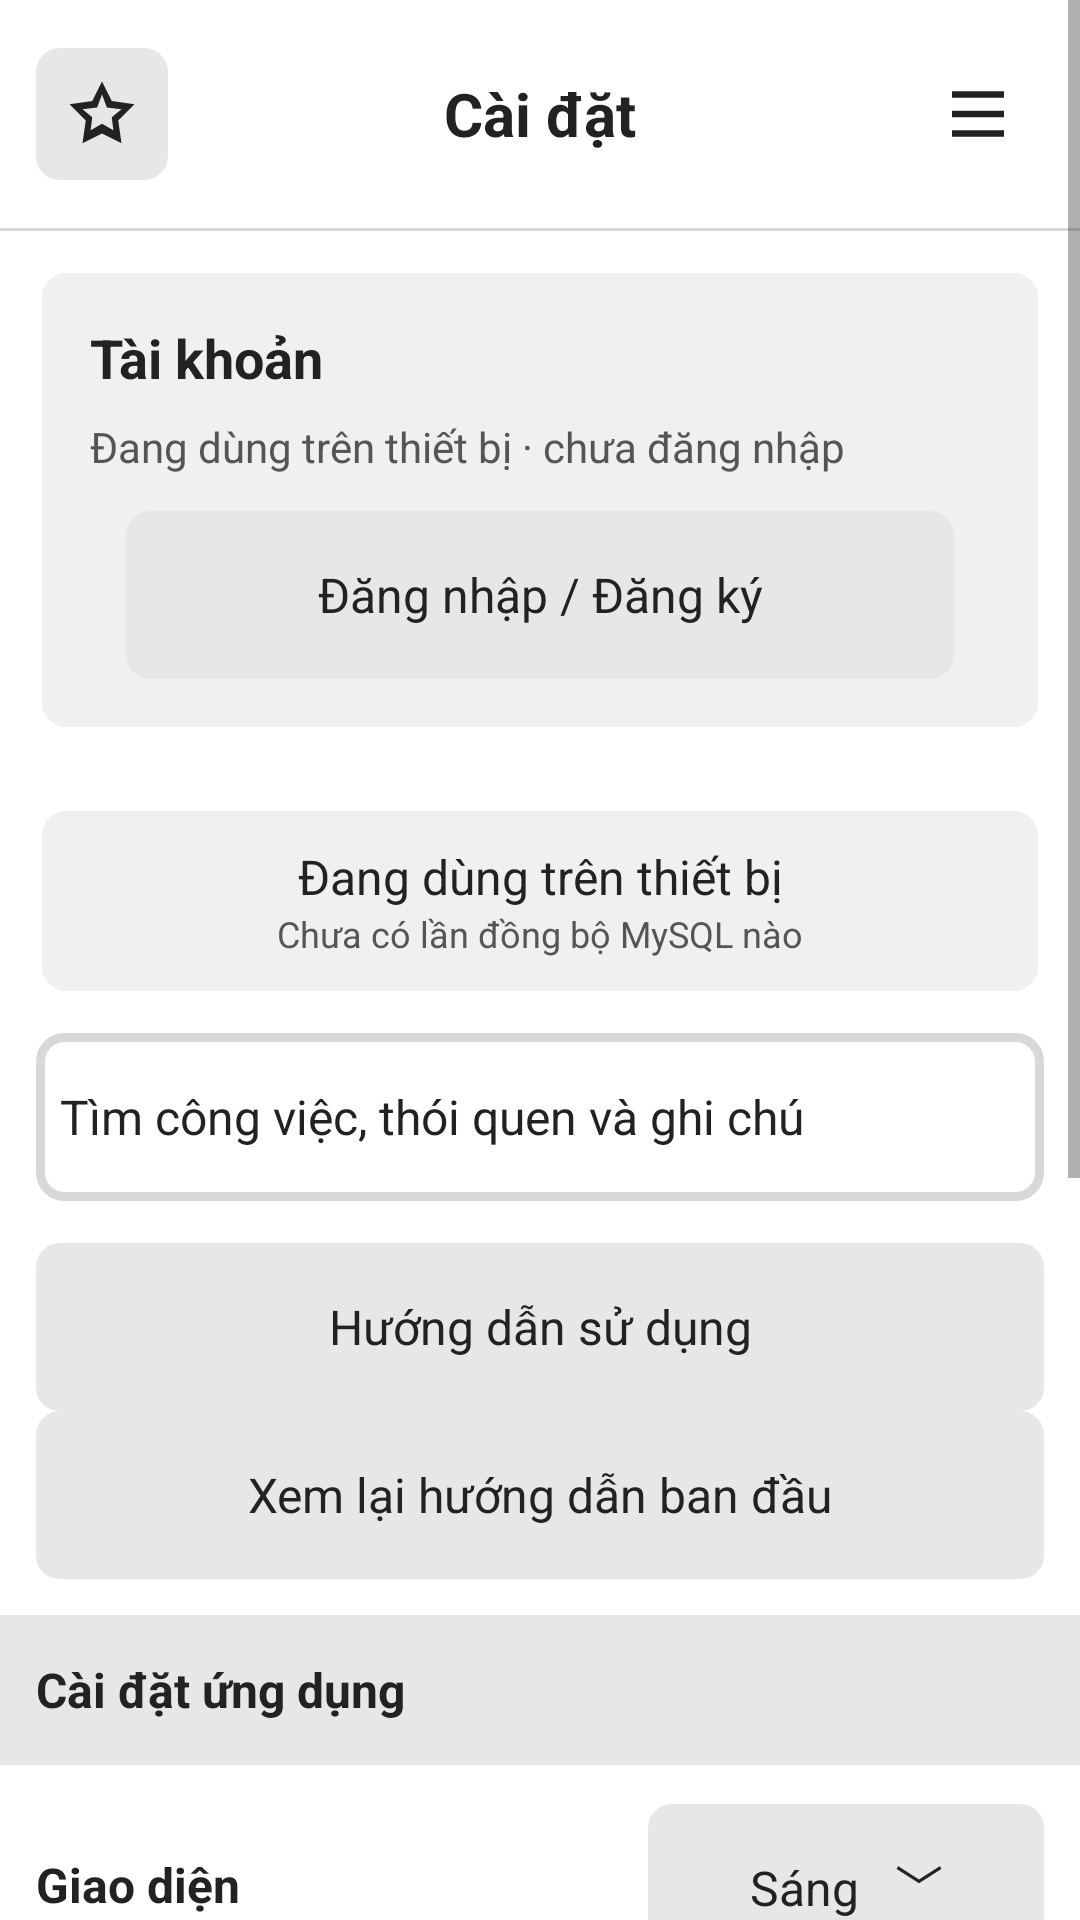

Write the Android layout XML for this screen, with the resource values it uses.
<!-- AndroidManifest.xml: application theme Theme.TaskManager -->
<!-- res/layout/screen_settings.xml -->
<?xml version="1.0" encoding="utf-8"?>
<ScrollView xmlns:android="http://schemas.android.com/apk/res/android" xmlns:app="http://schemas.android.com/apk/res-auto" android:layout_width="match_parent" android:layout_height="match_parent" android:fillViewport="true">
    <LinearLayout android:layout_width="match_parent" android:layout_height="wrap_content" android:orientation="vertical">
        <FrameLayout android:layout_width="match_parent" android:layout_height="76dp">
            <TextView style="@style/ScreenTitle" android:text="@string/settings" />
            <ImageButton android:id="@+id/settingsStar" style="@style/IconButton" app:srcCompat="@drawable/ic_star" android:contentDescription="Thông tin ứng dụng" android:layout_gravity="start|center_vertical" android:layout_marginStart="12dp" android:background="@drawable/control_gray" />
            <ImageButton android:id="@+id/settingsMenu" style="@style/IconButton" app:srcCompat="@drawable/ic_menu" android:contentDescription="@string/manage_lists" android:layout_gravity="end|center_vertical" android:layout_marginEnd="12dp" />
        </FrameLayout>
        <View android:layout_width="match_parent" android:layout_height="1dp" android:background="@color/workspace_line" />
        <LinearLayout android:layout_width="match_parent" android:layout_height="wrap_content" android:layout_margin="14dp" android:padding="16dp" android:orientation="vertical" android:background="@drawable/control_soft">
            <TextView android:layout_width="match_parent" android:layout_height="wrap_content" android:text="Tài khoản" android:textStyle="bold" android:textSize="18sp" android:textColor="@color/workspace_text" />
            <TextView android:id="@+id/accountStatus" android:layout_width="match_parent" android:layout_height="wrap_content" android:layout_marginTop="8dp" android:text="Đang dùng trên thiết bị · chưa đăng nhập" android:textSize="14sp" android:textColor="@color/workspace_muted" />
            <Button android:id="@+id/settingsAccountLogin" style="@style/WideButton" android:layout_marginTop="12dp" android:text="Đăng nhập / Đăng ký" />
            <Button android:id="@+id/settingsAccountLogout" style="@style/WideButton" android:layout_marginTop="8dp" android:text="Đăng xuất" android:visibility="gone" />
            <Button android:id="@+id/settingsAccountDelete" style="@style/WideButton" android:layout_marginTop="8dp" android:text="Xóa tài khoản" android:visibility="gone" android:textColor="#D94B4B" />
            <Button
                android:id="@+id/settingsAccountChangePassword"
                style="@style/WideButton"
                android:layout_marginTop="8dp"
                android:text="Đổi mật khẩu"
                android:visibility="gone" />
        </LinearLayout>
        <LinearLayout android:layout_width="match_parent" android:layout_height="wrap_content" android:minHeight="60dp" android:layout_margin="14dp" android:padding="8dp" android:background="@drawable/control_soft" android:gravity="center" android:orientation="vertical">
            <TextView android:layout_width="match_parent" android:layout_height="wrap_content" android:gravity="center" android:text="@string/local_account" android:textSize="16sp" android:textColor="@color/workspace_text" />
            <TextView android:id="@+id/syncStatus" android:layout_width="match_parent" android:layout_height="wrap_content" android:gravity="center" android:text="@string/sync_not_started" android:textSize="12sp" android:textColor="@color/workspace_muted" />
        </LinearLayout>
        <Button android:id="@+id/settingsSearch" style="@style/WideButton" android:text="@string/search_everything" android:background="@drawable/box_empty" android:gravity="start|center_vertical" />
        <Button android:id="@+id/help" style="@style/WideButton" android:text="@string/help" android:layout_marginTop="14dp" />
        <Button android:id="@+id/replayOnboarding" style="@style/WideButton" android:text="@string/onboarding_replay" />
        <TextView android:layout_width="match_parent" android:layout_height="50dp" android:layout_marginTop="12dp" android:background="@color/workspace_canvas" android:gravity="start|center_vertical" android:paddingLeft="12dp" android:text="Cài đặt ứng dụng" android:textStyle="bold" android:textSize="16sp" android:textColor="@color/workspace_text" />
        <LinearLayout android:layout_width="match_parent" android:layout_height="80dp" android:padding="12dp" android:gravity="center_vertical">
            <TextView android:layout_width="0dp" android:layout_height="wrap_content" android:layout_weight="1" android:text="Giao diện" android:textSize="16sp" android:textStyle="bold" android:textColor="@color/workspace_text" />
            <Button android:id="@+id/themeChoice" style="@style/FlatButton" android:layout_width="132dp" android:layout_height="54dp" android:text="Sáng   ﹀" />
        </LinearLayout>
        <View android:layout_width="match_parent" android:layout_height="1dp" android:background="@color/workspace_line" />
        <LinearLayout android:layout_width="match_parent" android:layout_height="80dp" android:padding="12dp" android:gravity="center_vertical">
            <TextView android:layout_width="0dp" android:layout_height="wrap_content" android:layout_weight="1" android:text="Danh sách / bộ lọc" android:textSize="16sp" android:textStyle="bold" android:textColor="@color/workspace_text" />
            <Button android:id="@+id/manageLists" style="@style/FlatButton" android:layout_width="132dp" android:layout_height="54dp" android:text="Tùy chỉnh   ›" />
        </LinearLayout>
        <View android:layout_width="match_parent" android:layout_height="1dp" android:background="@color/workspace_line" />
        <LinearLayout android:layout_width="match_parent" android:layout_height="80dp" android:padding="12dp" android:gravity="center_vertical">
            <TextView android:layout_width="0dp" android:layout_height="wrap_content" android:layout_weight="1" android:text="Bộ hẹn giờ" android:textSize="16sp" android:textStyle="bold" android:textColor="@color/workspace_text" />
            <Button android:id="@+id/settingsTimer" style="@style/FlatButton" android:layout_width="132dp" android:layout_height="54dp" android:text="Mở   ›" />
        </LinearLayout>
        <View android:layout_width="match_parent" android:layout_height="1dp" android:background="@color/workspace_line" />
        <LinearLayout android:layout_width="match_parent" android:layout_height="80dp" android:padding="12dp" android:gravity="center_vertical">
            <TextView android:layout_width="0dp" android:layout_height="wrap_content" android:layout_weight="1" android:text="Báo cáo thói quen" android:textSize="16sp" android:textStyle="bold" android:textColor="@color/workspace_text" />
            <Button android:id="@+id/settingsReport" style="@style/FlatButton" android:layout_width="132dp" android:layout_height="54dp" android:text="Xem   ›" />
        </LinearLayout>
        <View android:layout_width="match_parent" android:layout_height="1dp" android:background="@color/workspace_line" />
        <LinearLayout android:layout_width="match_parent" android:layout_height="80dp" android:padding="12dp" android:gravity="center_vertical">
            <TextView android:layout_width="0dp" android:layout_height="wrap_content" android:layout_weight="1" android:text="@string/personal_info" android:textSize="16sp" android:textStyle="bold" android:textColor="@color/workspace_text" />
            <Button android:id="@+id/settingsProfile" style="@style/FlatButton" android:layout_width="132dp" android:layout_height="54dp" android:text="@string/edit_profile" />
        </LinearLayout>
        <View android:layout_width="match_parent" android:layout_height="1dp" android:background="@color/workspace_line" />
        <TextView style="@style/PanelText" android:text="@string/local_account_detail" android:textSize="13sp" />
    </LinearLayout>
</ScrollView>
<!-- resources referenced by this layout -->
<resources>
  <color name="workspace_canvas">#E7E7E7</color>
  <color name="workspace_line">#D8D8D8</color>
  <color name="workspace_muted">#555555</color>
  <color name="workspace_text">#222222</color>
  <!-- drawable box_empty (drawable) -->
  <shape xmlns:android="http://schemas.android.com/apk/res/android"><solid android:color="@color/workspace_surface" /><stroke android:width="3dp" android:color="@color/workspace_line" /><corners android:radius="8dp" /></shape>
  <!-- drawable control_gray (drawable) -->
  <ripple xmlns:android="http://schemas.android.com/apk/res/android" android:color="#20808080"><item><shape><solid android:color="@color/workspace_control" /><corners android:radius="8dp" /></shape></item></ripple>
  <!-- drawable control_soft (drawable) -->
  <ripple xmlns:android="http://schemas.android.com/apk/res/android" android:color="#20808080"><item><shape><solid android:color="@color/workspace_soft" /><corners android:radius="8dp" /></shape></item></ripple>
  <!-- drawable ic_menu (drawable) -->
  <vector xmlns:android="http://schemas.android.com/apk/res/android" android:width="24dp" android:height="24dp" android:viewportWidth="24" android:viewportHeight="24"><path android:fillColor="@color/workspace_text" android:fillType="evenOdd" android:pathData="M4,5L20,5L20,7L4,7Z M4,11L20,11L20,13L4,13Z M4,17L20,17L20,19L4,19Z" /></vector>
  <!-- drawable ic_star (drawable) -->
  <vector xmlns:android="http://schemas.android.com/apk/res/android" android:width="24dp" android:height="24dp" android:viewportWidth="24" android:viewportHeight="24"><path android:fillColor="@color/workspace_text" android:fillType="evenOdd" android:pathData="M12,2L15,8L22,9L17,14L18,21L12,18L6,21L7,14L2,9L9,8Z M12,6L10.5,10L6,10.5L9,13L8.5,17L12,15L15.5,17L15,13L18,10.5L13.5,10Z" /></vector>
  <string name="edit_profile">Chỉnh sửa\u0020›</string>
  <string name="help">Hướng dẫn sử dụng</string>
  <string name="local_account">Đang dùng trên thiết bị</string>
  <string name="local_account_detail">Công việc và danh sách được lưu tự động khi có kết nối.</string>
  <string name="manage_lists">Quản lý danh sách / bộ lọc</string>
  <string name="onboarding_replay">Xem lại hướng dẫn ban đầu</string>
  <string name="personal_info">Thông tin cá nhân</string>
  <string name="search_everything">Tìm công việc, thói quen và ghi chú</string>
  <string name="settings">Cài đặt</string>
  <string name="sync_not_started">Chưa có lần đồng bộ MySQL nào</string>
  <style name="PanelText">
          <item name="android:layout_width">match_parent</item>
          <item name="android:layout_height">wrap_content</item>
          <item name="android:padding">16dp</item>
          <item name="android:textSize">16sp</item>
          <item name="android:textColor">@color/workspace_text</item>
      </style>
  <style name="ScreenTitle" parent="ScreenTitleBase" />
  <style name="WideButton" parent="FlatButton">
          <item name="android:layout_width">match_parent</item>
          <item name="android:layout_height">wrap_content</item>
          <item name="android:minHeight">56dp</item>
          <item name="android:layout_marginStart">12dp</item><item name="android:layout_marginEnd">12dp</item>
          <item name="android:textAllCaps">false</item>
      </style>
  <style name="Theme.TaskManager" parent="Theme.TaskManagerBase" />
  <color name="workspace_surface">#FFFFFF</color>
  <color name="workspace_control">#E7E7E7</color>
  <color name="workspace_soft">#F0F0F0</color>
  <style name="ScreenTitleBase">
          <item name="android:layout_width">match_parent</item>
          <item name="android:layout_height">76dp</item>
          <item name="android:gravity">center</item>
          <item name="android:textSize">20sp</item>
          <item name="android:textColor">@color/workspace_text</item>
          <item name="android:textStyle">bold</item>
          
      </style>
</resources>
